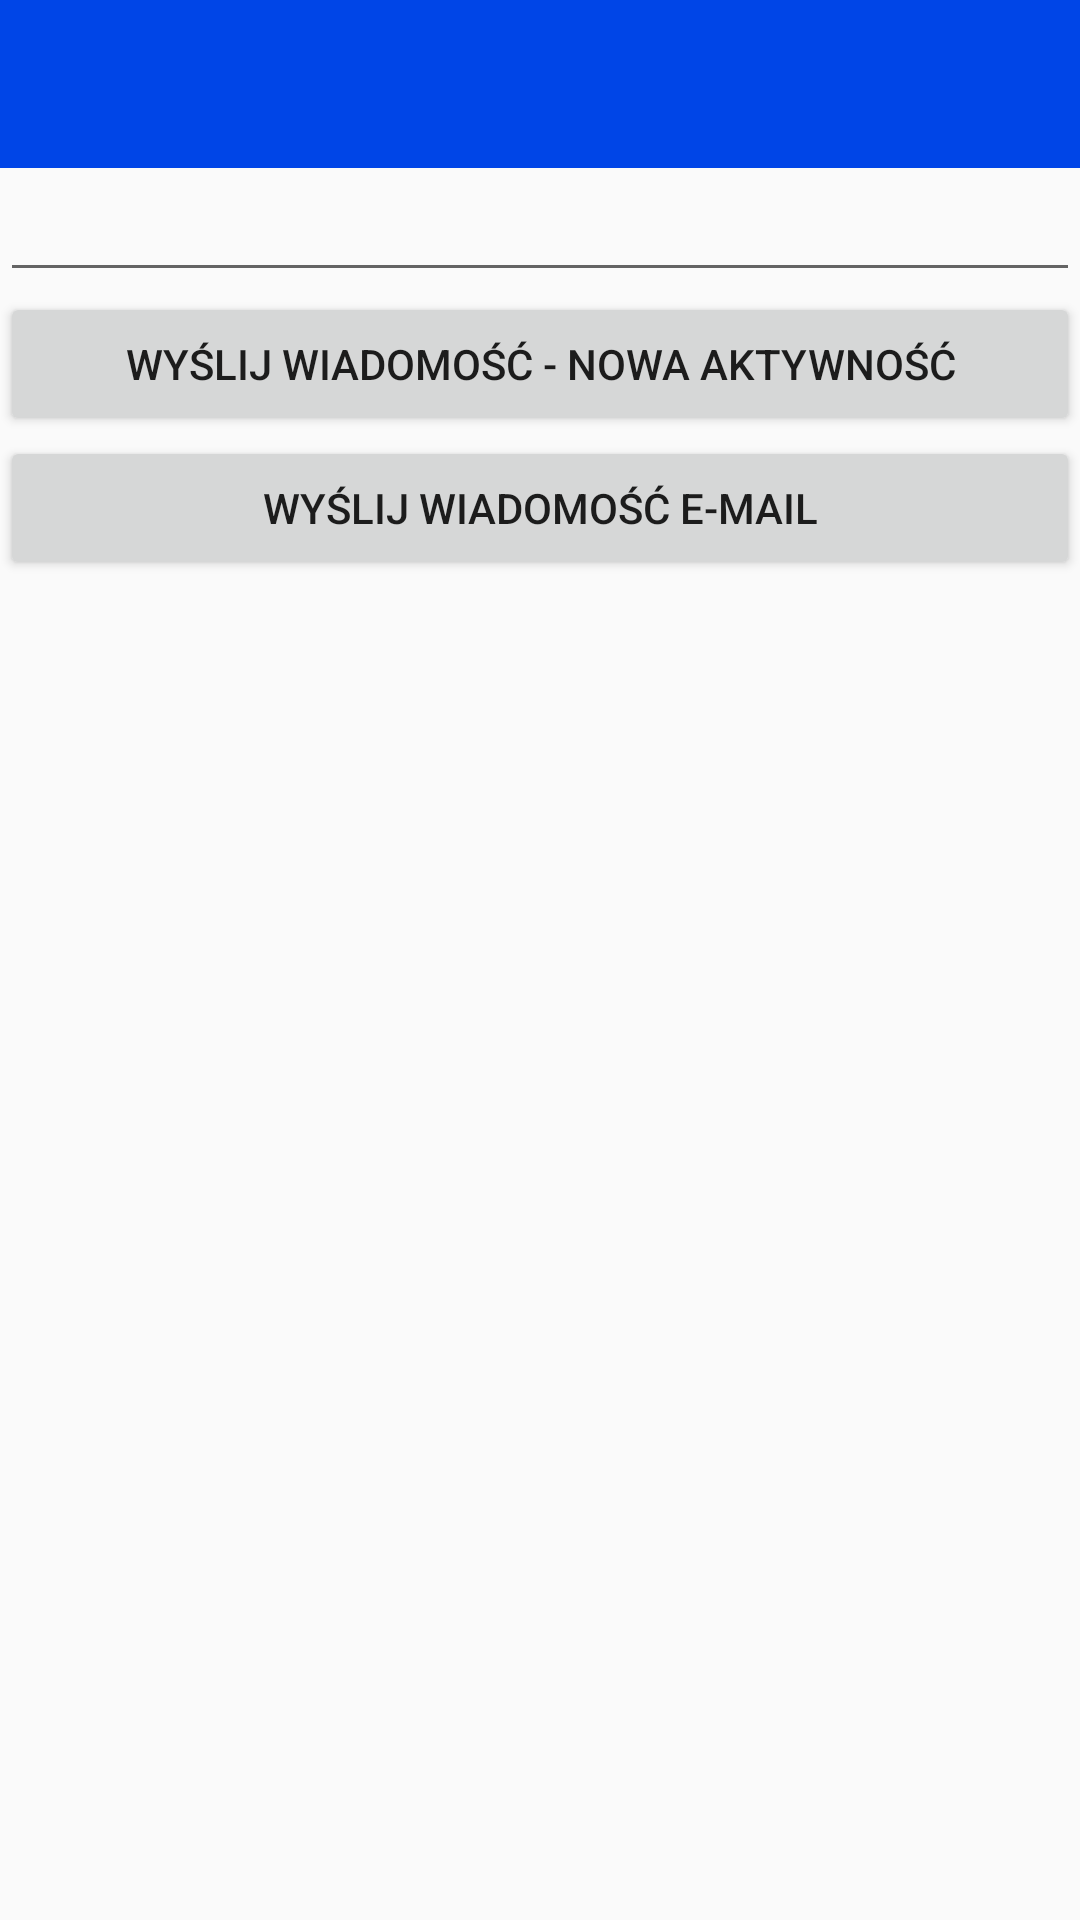

Layout XML and referenced resources for this Android screen:
<!-- AndroidManifest.xml: application theme AppTheme -->
<!-- res/layout/activity_wyslij_wiadomosc.xml -->
<?xml version="1.0" encoding="utf-8"?>

<androidx.constraintlayout.widget.ConstraintLayout xmlns:android="http://schemas.android.com/apk/res/android"
    xmlns:app="http://schemas.android.com/apk/res-auto"
    xmlns:tools="http://schemas.android.com/tools"
    android:layout_width="match_parent"
    android:layout_height="match_parent"
    tools:context=".WyslijWiadomosc">


    <LinearLayout
        android:layout_width="match_parent"
        android:layout_height="match_parent"
        android:orientation="vertical"
        tools:layout_editor_absoluteX="137dp"
        tools:layout_editor_absoluteY="168dp">
        <include
            layout="@layout/toolbar_main"
            android:id="@+id/toolbar"
            />
        <EditText
            android:id="@+id/wiadomosc"
            android:layout_width="match_parent"
            android:layout_height="wrap_content"
            android:ems="10"
            android:inputType="textPersonName" />

        <Button
            android:id="@+id/button"
            android:layout_width="match_parent"
            android:layout_height="wrap_content"
            android:onClick="wyslij"
            android:text="Wyślij wiadomość - nowa aktywność" />

        <Button
            android:id="@+id/button2"
            android:layout_width="match_parent"
            android:layout_height="wrap_content"
            android:onClick="wyslijMail"
            android:text="Wyślij wiadomość E-MAIL" />
    </LinearLayout>

</androidx.constraintlayout.widget.ConstraintLayout>
<!-- res/layout/toolbar_main.xml (included above) -->
<androidx.appcompat.widget.Toolbar
    xmlns:android="http://schemas.android.com/apk/res/android"
    android:id="@+id/toolbar"
    android:layout_width="match_parent"
    android:layout_height="?attr/actionBarSize"
    android:background="?attr/colorPrimary"
    android:minHeight="?attr/actionBarSize"
    android:theme="@style/ThemeOverlay.AppCompat.Dark.ActionBar"
    />
<!-- resources referenced by this layout -->
<resources>
  <style name="AppTheme" parent="Theme.Design.Light.NoActionBar">
          
          <item name="colorPrimary">@color/colorPrimary</item>
          <item name="colorPrimaryDark">@color/colorPrimaryDark</item>
          <item name="colorAccent">@color/colorAccent</item>
      </style>
  <color name="colorPrimary">#0045E7</color>
  <color name="colorPrimaryDark">#00458C</color>
  <color name="colorAccent">#E91E63</color>
</resources>
